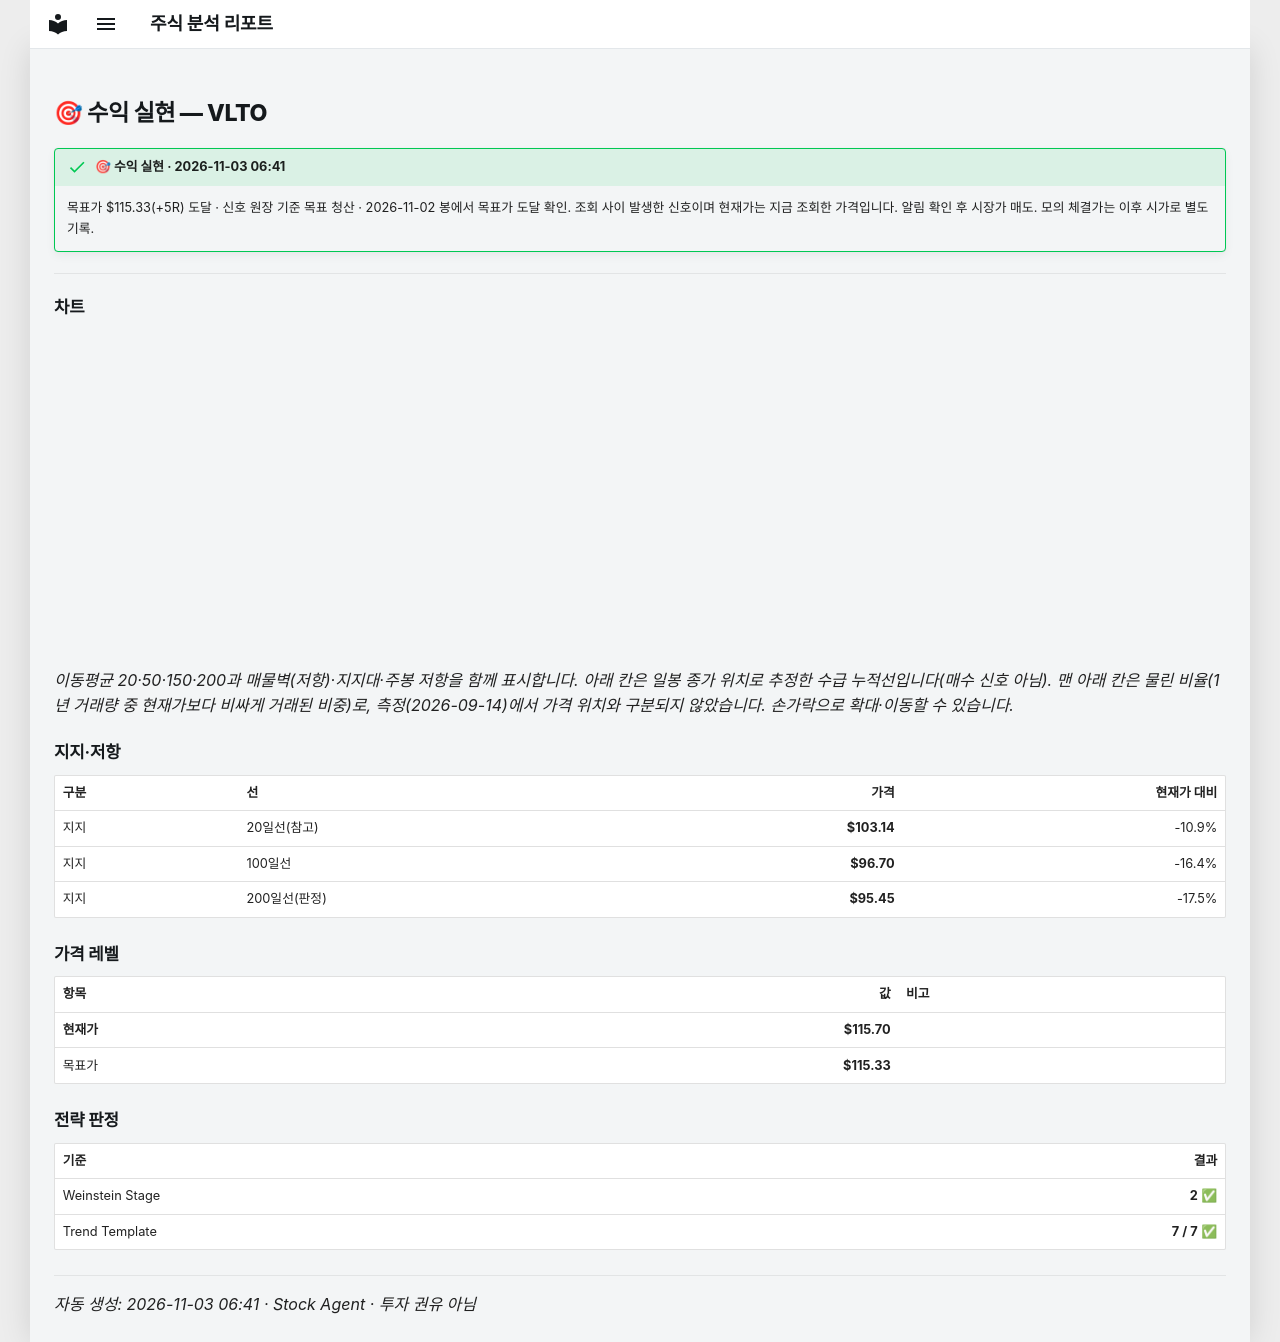

repository: soloandco/stock-reports · page: alerts/20261103-vlto-target_hit/index.html · generator: mkdocs

---
title: "🎯 수익 실현 — VLTO"
ticker: VLTO
alert: "🎯 수익 실현"
created: 2026-11-03
comments: true
---

# 🎯 수익 실현 — VLTO

!!! success "🎯 수익 실현 · 2026-11-03 06:41"
    목표가 $115.33(+5R) 도달 · 신호 원장 기준 목표 청산 · 2026-11-02 봉에서 목표가 도달 확인. 조회 사이 발생한 신호이며 현재가는 지금 조회한 가격입니다. 알림 확인 후 시장가 매도. 모의 체결가는 이후 시가로 별도 기록.

---

## 차트

<div class="stock-chart" data-src="../charts/20261103-vlto-target_hit.json"></div>

_이동평균 20·50·150·200과 매물벽(저항)·지지대·주봉 저항을 함께 표시합니다. 아래 칸은 일봉 종가 위치로 추정한 수급 누적선입니다(매수 신호 아님). 맨 아래 칸은 물린 비율(1년 거래량 중 현재가보다 비싸게 거래된 비중)로, 측정(2026-09-14)에서 가격 위치와 구분되지 않았습니다. 손가락으로 확대·이동할 수 있습니다._

## 지지·저항

| 구분 | 선 | 가격 | 현재가 대비 |
|:-----|:---|-----:|-----------:|
| 지지 | 20일선(참고) | **$103.14** | -10.9% |
| 지지 | 100일선 | **$96.70** | -16.4% |
| 지지 | 200일선(판정) | **$95.45** | -17.5% |

## 가격 레벨

| 항목 | 값 | 비고 |
|:-----|---:|:-----|
| **현재가** | **$115.70** | |
| 목표가 | **$115.33** | |

## 전략 판정

| 기준 | 결과 |
|:-----|-----:|
| Weinstein Stage | **2** ✅ |
| Trend Template | **7 / 7** ✅ |

---
_자동 생성: 2026-11-03 06:41 · Stock Agent · 투자 권유 아님_
